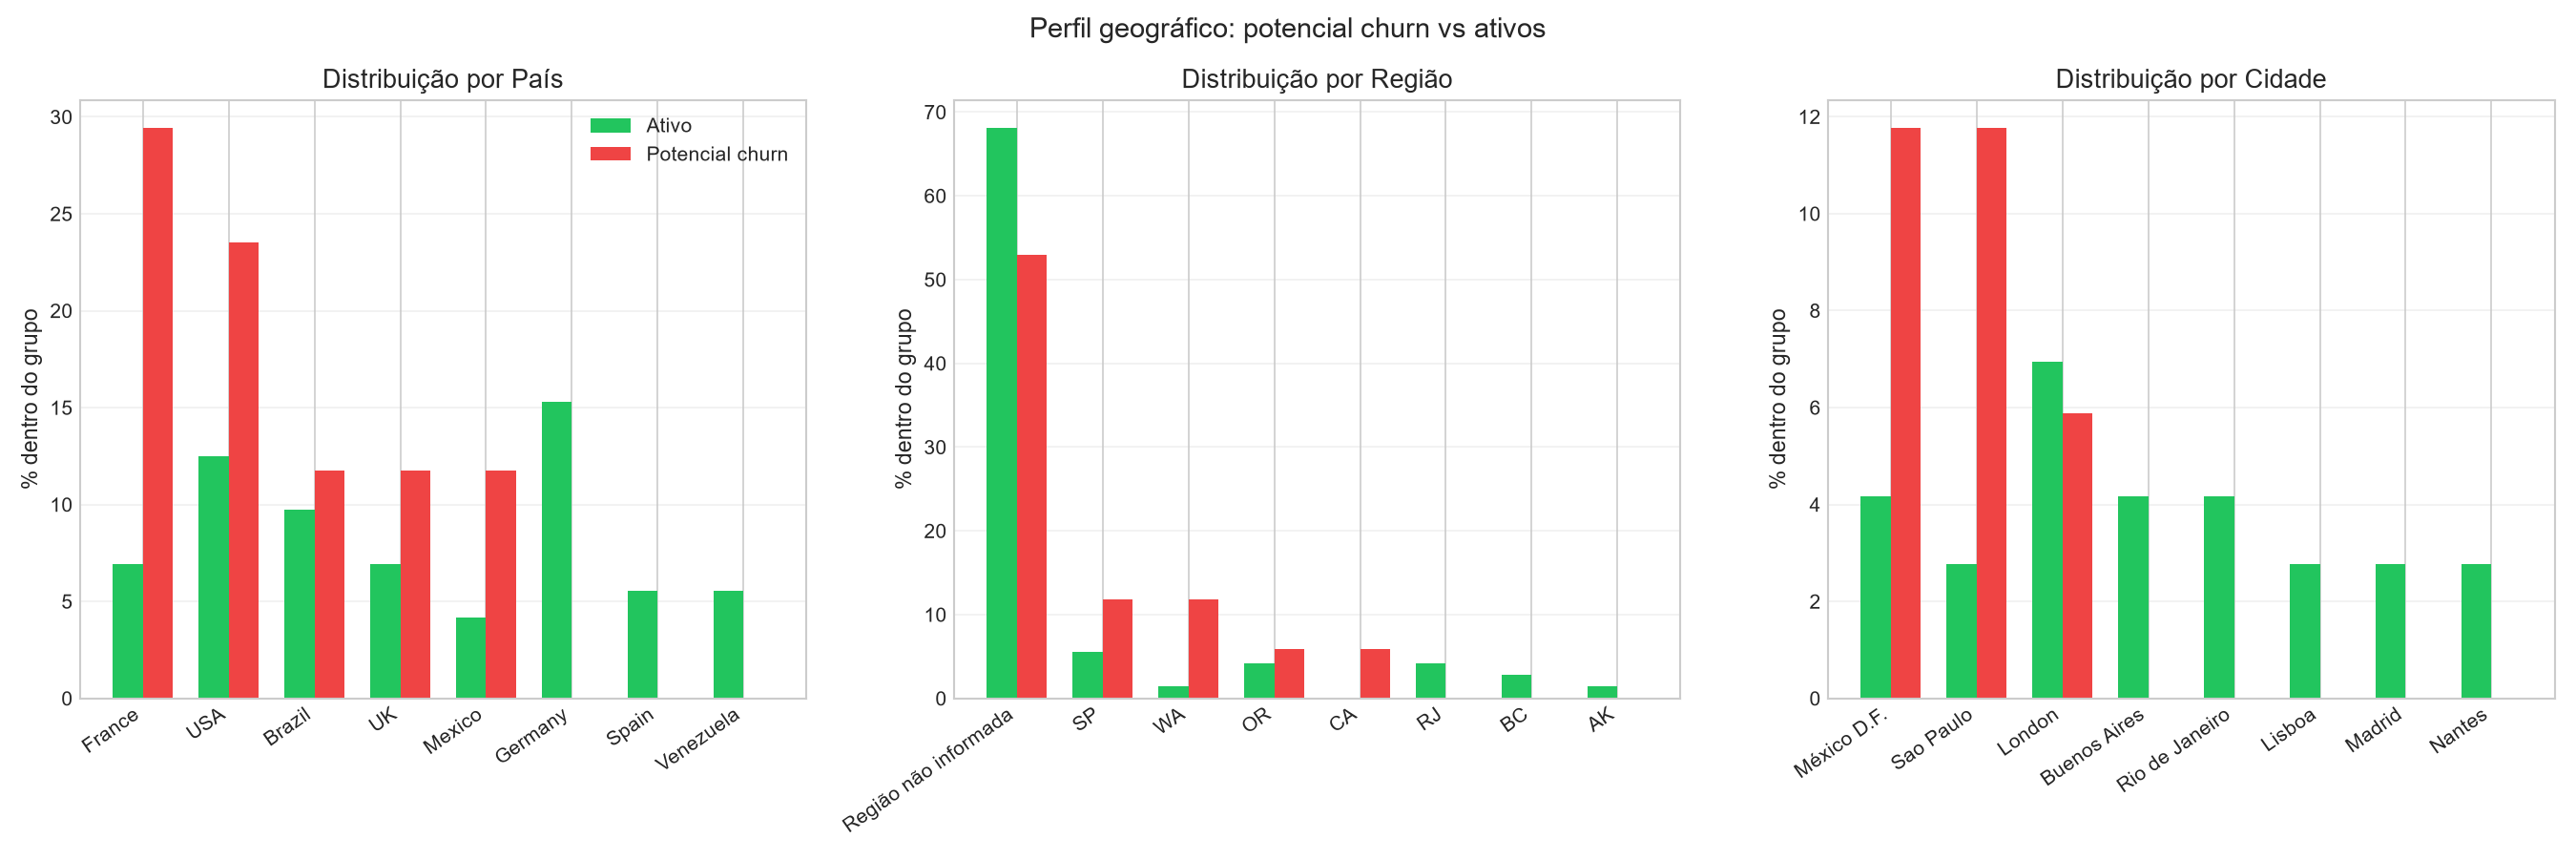

Values plotted in this chart, from the file beside it:
dimensao, valor, grupo, qtd_clientes, pct_no_grupo
cidade, London, ativo, 5, 6.94
cidade, Buenos Aires, ativo, 3, 4.17
cidade, México D.F., ativo, 3, 4.17
cidade, Rio de Janeiro, ativo, 3, 4.17
cidade, Lisboa, ativo, 2, 2.78
cidade, Madrid, ativo, 2, 2.78
cidade, Nantes, ativo, 2, 2.78
cidade, Portland, ativo, 2, 2.78
cidade, Sao Paulo, ativo, 2, 2.78
cidade, Aachen, ativo, 1, 1.39
cidade, Albuquerque, ativo, 1, 1.39
cidade, Anchorage, ativo, 1, 1.39
cidade, Århus, ativo, 1, 1.39
cidade, Barcelona, ativo, 1, 1.39
cidade, Barquisimeto, ativo, 1, 1.39
cidade, Bergamo, ativo, 1, 1.39
cidade, Berlin, ativo, 1, 1.39
cidade, Bern, ativo, 1, 1.39
cidade, Boise, ativo, 1, 1.39
cidade, Bräcke, ativo, 1, 1.39
cidade, Brandenburg, ativo, 1, 1.39
cidade, Bruxelles, ativo, 1, 1.39
cidade, Butte, ativo, 1, 1.39
cidade, Campinas, ativo, 1, 1.39
cidade, Caracas, ativo, 1, 1.39
cidade, Charleroi, ativo, 1, 1.39
cidade, Cork, ativo, 1, 1.39
cidade, Cunewalde, ativo, 1, 1.39
cidade, Eugene, ativo, 1, 1.39
cidade, Frankfurt a.M., ativo, 1, 1.39
cidade, Genève, ativo, 1, 1.39
cidade, Graz, ativo, 1, 1.39
cidade, Helsinki, ativo, 1, 1.39
cidade, I. de Margarita, ativo, 1, 1.39
cidade, Kobenhavn, ativo, 1, 1.39
cidade, Köln, ativo, 1, 1.39
cidade, Lander, ativo, 1, 1.39
cidade, Leipzig, ativo, 1, 1.39
cidade, Mannheim, ativo, 1, 1.39
cidade, Marseille, ativo, 1, 1.39
cidade, München, ativo, 1, 1.39
cidade, Münster, ativo, 1, 1.39
cidade, Oulu, ativo, 1, 1.39
cidade, Paris, ativo, 1, 1.39
cidade, Reggio Emilia, ativo, 1, 1.39
cidade, Resende, ativo, 1, 1.39
cidade, Salzburg, ativo, 1, 1.39
cidade, San Cristóbal, ativo, 1, 1.39
cidade, Seattle, ativo, 1, 1.39
cidade, Sevilla, ativo, 1, 1.39
cidade, Stavern, ativo, 1, 1.39
cidade, Stuttgart, ativo, 1, 1.39
cidade, Torino, ativo, 1, 1.39
cidade, Toulouse, ativo, 1, 1.39
cidade, Tsawassen, ativo, 1, 1.39
cidade, Vancouver, ativo, 1, 1.39
cidade, Warszawa, ativo, 1, 1.39
cidade, México D.F., potencial_churn, 2, 11.76
cidade, Sao Paulo, potencial_churn, 2, 11.76
cidade, Cowes, potencial_churn, 1, 5.88
... 63 more rows
